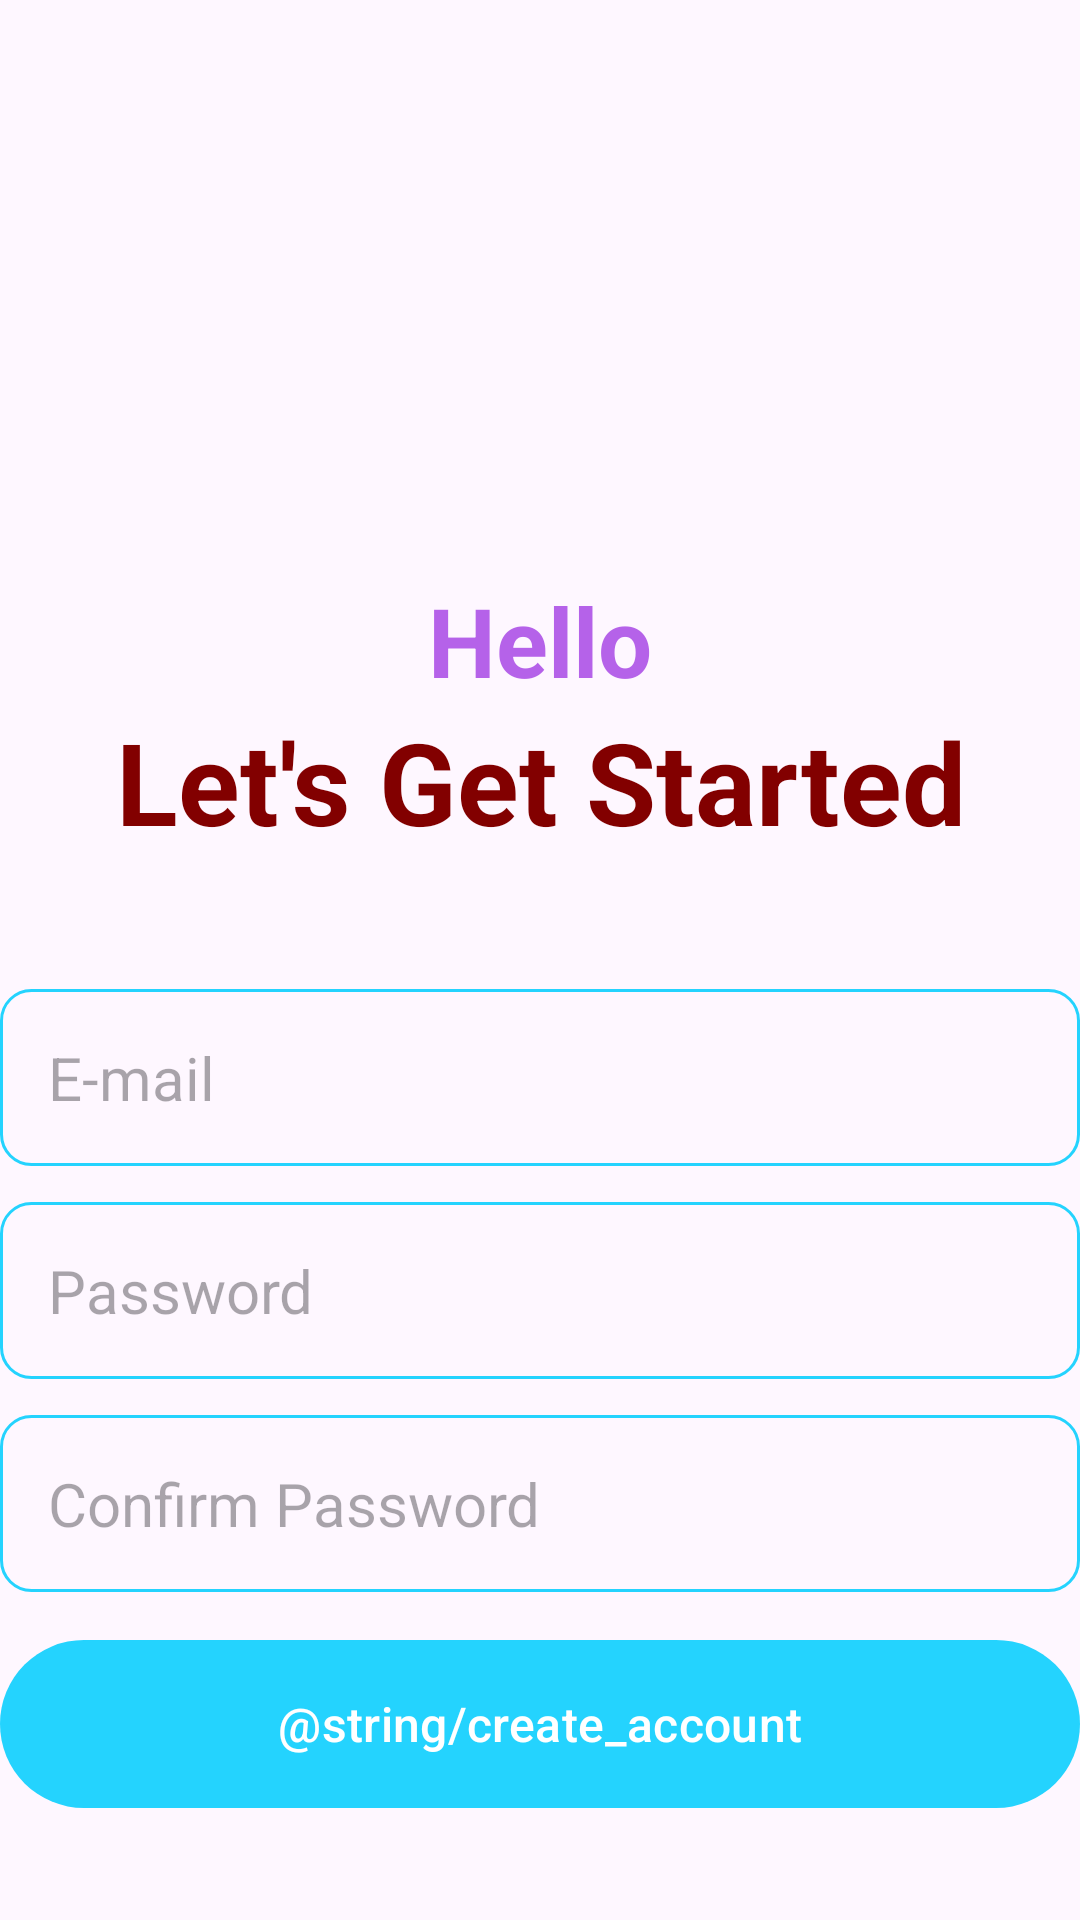

Here is an Android app screen rendered from its layout file. Give the layout XML and the strings, colors and styles it references.
<!-- AndroidManifest.xml: application theme Theme.EphemraNote -->
<!-- res/layout/activity_create_account.xml -->
<?xml version="1.0" encoding="utf-8"?>
<RelativeLayout xmlns:android="http://schemas.android.com/apk/res/android"
    xmlns:app="http://schemas.android.com/apk/res-auto"
    xmlns:tools="http://schemas.android.com/tools"
    android:layout_width="match_parent"
    android:layout_height="match_parent"
    android:layout_marginVertical="16dp"
    android:layout_marginHorizontal="32dp"
    tools:context=".CreateAccountActivity">
    <ImageView
        android:layout_width="128dp"
        android:layout_height="128dp"
        android:layout_marginVertical="32dp"
        android:layout_centerHorizontal="true"
        android:id="@+id/signup_icon"
        android:src="@drawable/signup"
        />
    <LinearLayout
        android:layout_width="match_parent"
        android:layout_height="wrap_content"
        android:orientation="vertical"
        android:id="@+id/signUp_text"
        android:layout_below="@+id/signup_icon"
        >
        <TextView
            android:layout_width="match_parent"
            android:layout_height="wrap_content"
            android:text="Hello"
            android:textStyle="bold"
            android:textSize="32sp"
            android:textAlignment="center"
            android:textColor="@color/purple"
            />
        <TextView
            android:layout_width="match_parent"
            android:layout_height="wrap_content"
            android:text="Let's Get Started"
            android:textStyle="bold"
            android:textSize="38sp"
            android:textAlignment="center"
            android:textColor="@color/marron_original"
            />

    </LinearLayout>

    <LinearLayout
        android:layout_width="match_parent"
        android:layout_height="wrap_content"
        android:id="@+id/form_layout"
        android:layout_below="@+id/signUp_text"
        android:layout_marginVertical="32dp"
        android:orientation="vertical"
        >
        <EditText
            android:autofillHints="emailAddress"
            android:layout_width="match_parent"
            android:layout_height="wrap_content"
            android:hint="E-mail"
            android:id="@+id/user_email_edited_text"
            android:inputType="textEmailAddress"
            android:textSize="20sp"
            android:background="@drawable/rounded_corner"
            android:padding="16dp"
            android:layout_marginTop="12dp"
            />
        <EditText
            android:layout_width="match_parent"
            android:layout_height="wrap_content"
            android:hint="Password"
            android:id="@+id/user_password_edited_text"
            android:inputType="textPassword"
            android:textSize="20sp"
            android:background="@drawable/rounded_corner"
            android:padding="16dp"
            android:layout_marginTop="12dp"
            />
        <EditText
            android:layout_width="match_parent"
            android:layout_height="wrap_content"
            android:hint="Confirm Password"
            android:id="@+id/user_password_confirmed_edited_text"
            android:inputType="textPassword"
            android:textSize="20sp"
            android:background="@drawable/rounded_corner"
            android:padding="16dp"
            android:layout_marginTop="12dp"
            />
        <com.google.android.material.button.MaterialButton
            android:layout_width="match_parent"
            android:id="@+id/create_account_btn"
            android:layout_height="64dp"
            android:text="@string/create_account"
            android:layout_marginTop="12dp"
            android:textSize="16sp"
            />
        <ProgressBar
            android:layout_width="24dp"
            android:layout_height="64dp"
            android:id="@+id/onCreate_progressbar"
            android:layout_gravity="center"
            android:visibility="gone"
            android:layout_marginTop="12dp"
            />

    </LinearLayout>

    <LinearLayout
        android:layout_width="match_parent"
        android:layout_height="wrap_content"
        android:layout_below="@+id/form_layout"
        android:orientation="horizontal"
        android:gravity="center"
        >
        <TextView
            android:layout_width="wrap_content"
            android:layout_height="wrap_content"
            android:text="Already have an account? "
            />
        <TextView
            android:layout_width="wrap_content"
            android:layout_height="wrap_content"
            android:textStyle="bold"
            android:id="@+id/login_textView_btn_sgnpg"
            android:text="Login"
            />

    </LinearLayout>

</RelativeLayout>
<!-- resources referenced by this layout -->
<resources>
  <color name="marron_original">#820000</color>
  <color name="purple">#CCA23CE3</color>
  <!-- drawable rounded_corner (drawable) -->
  <?xml version="1.0" encoding="utf-8"?>
  <shape xmlns:android="http://schemas.android.com/apk/res/android"
      android:shape="rectangle"
      >
      <corners android:radius="10dp"/>
      <stroke android:width="1dp" android:color="@color/my_primary"/>
  
  </shape>
  <style name="Theme.EphemraNote" parent="Base.Theme.EphemraNote" />
  <color name="my_primary">#FF24D3FE</color>
  <style name="Base.Theme.EphemraNote" parent="Theme.Material3.DayNight.NoActionBar">
          
           <item name="colorPrimary">@color/my_primary</item>
          <item name="colorPrimaryVariant">@color/my_primary</item>
          <item name="android:statusBarColor"> @color/my_primary</item>
      </style>
</resources>
